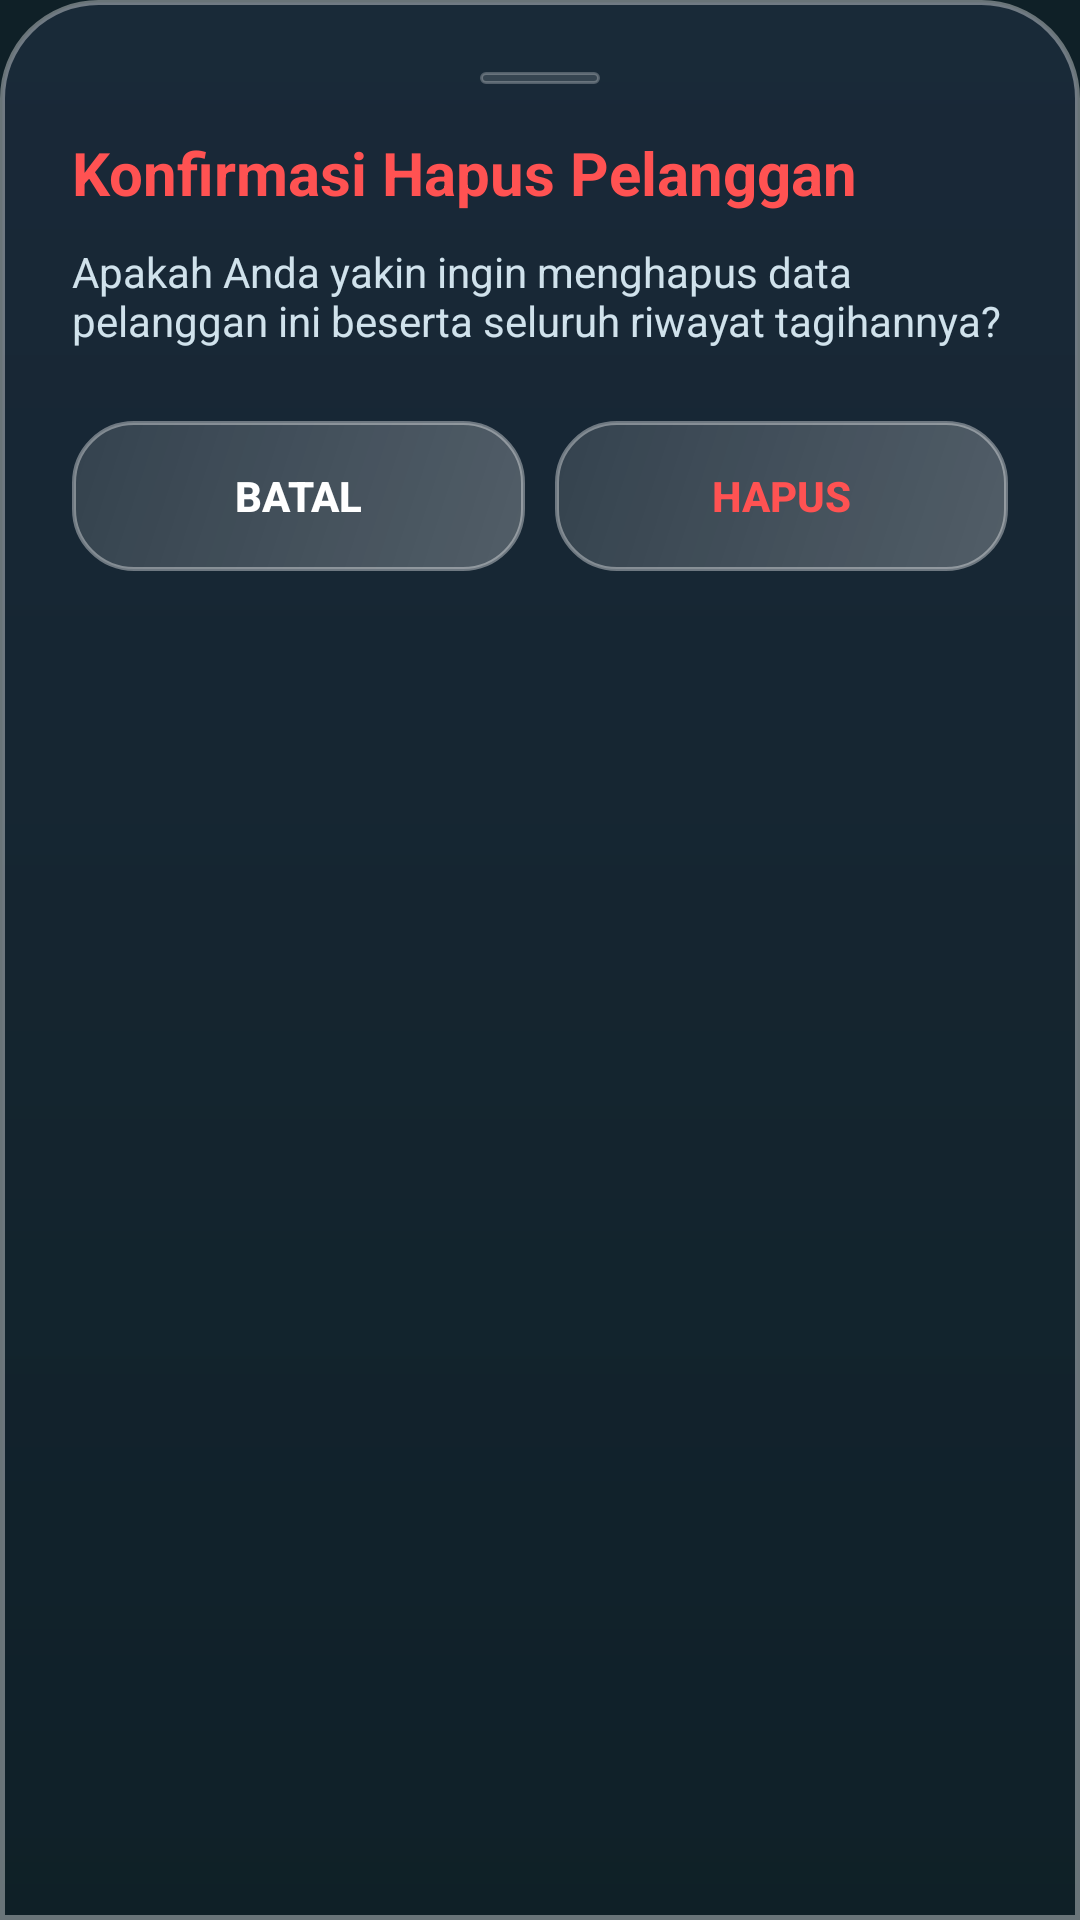

Reconstruct the res/layout file that produces this screen, plus the resources it refers to.
<!-- AndroidManifest.xml: application theme Theme.PAMDES -->
<!-- res/layout/dialog_confirm_delete.xml -->
<?xml version="1.0" encoding="utf-8"?>
<LinearLayout xmlns:android="http://schemas.android.com/apk/res/android"
    android:layout_width="match_parent"
    android:layout_height="wrap_content"
    android:background="@drawable/bg_glass_dialog"
    android:orientation="vertical"
    android:padding="24dp">

    <View
        android:layout_width="40dp"
        android:layout_height="4dp"
        android:layout_gravity="center_horizontal"
        android:layout_marginBottom="16dp"
        android:background="@drawable/bg_glass_input" />

    <TextView
        android:layout_width="wrap_content"
        android:layout_height="wrap_content"
        android:text="Konfirmasi Hapus Pelanggan"
        android:textColor="@color/accent_red"
        android:textSize="20sp"
        android:textStyle="bold" />

    <TextView
        android:id="@+id/tvMessage"
        android:layout_width="wrap_content"
        android:layout_height="wrap_content"
        android:layout_marginTop="10dp"
        android:layout_marginBottom="24dp"
        android:text="Apakah Anda yakin ingin menghapus data pelanggan ini beserta seluruh riwayat tagihannya?"
        android:textColor="@color/text_secondary"
        android:textSize="14sp" />

    <LinearLayout
        android:layout_width="match_parent"
        android:layout_height="wrap_content"
        android:orientation="horizontal">

        <Button
            android:id="@+id/btnBatal"
            android:layout_width="0dp"
            android:layout_height="50dp"
            android:layout_marginEnd="10dp"
            android:layout_weight="1"
            android:background="@drawable/bg_glass_button"
            android:text="@string/btn_batal"
            android:textColor="@color/white"
            android:textSize="14sp"
            android:textStyle="bold" />

        <Button
            android:id="@+id/btnHapus"
            android:layout_width="0dp"
            android:layout_height="50dp"
            android:layout_weight="1"
            android:background="@drawable/bg_glass_button"
            android:text="@string/btn_hapus"
            android:textColor="@color/accent_red"
            android:textSize="14sp"
            android:textStyle="bold" />
    </LinearLayout>
</LinearLayout>
<!-- resources referenced by this layout -->
<resources>
  <color name="accent_red">#FF5252</color>
  <color name="text_secondary">#D0E2EC</color>
  <color name="white">#FFFFFFFF</color>
  <!-- drawable bg_glass_button (drawable) -->
  <?xml version="1.0" encoding="utf-8"?>
  <ripple xmlns:android="http://schemas.android.com/apk/res/android"
      android:color="#4DFFFFFF">
      <item>
          <shape android:shape="rectangle">
              <corners android:radius="20dp" />
              <gradient
                  android:angle="135"
                  android:endColor="#20FFFFFF"
                  android:startColor="#40FFFFFF" />
              <stroke
                  android:width="1.2dp"
                  android:color="#60FFFFFF" />
          </shape>
      </item>
  </ripple>
  <!-- drawable bg_glass_dialog (drawable) -->
  <?xml version="1.0" encoding="utf-8"?>
  <shape xmlns:android="http://schemas.android.com/apk/res/android"
      android:shape="rectangle">
      <corners
          android:topLeftRadius="32dp"
          android:topRightRadius="32dp" />
      <gradient
          android:angle="270"
          android:endColor="#F20F2027"
          android:startColor="#E61A2A3A" />
      <stroke
          android:width="1.5dp"
          android:color="#60FFFFFF" />
  </shape>
  <!-- drawable bg_glass_input (drawable) -->
  <?xml version="1.0" encoding="utf-8"?>
  <shape xmlns:android="http://schemas.android.com/apk/res/android"
      android:shape="rectangle">
      <corners android:radius="18dp" />
      <solid android:color="#20FFFFFF" />
      <stroke
          android:width="1dp"
          android:color="#40FFFFFF" />
  </shape>
  <string name="btn_batal">Batal</string>
  <string name="btn_hapus">Hapus</string>
  <style name="Theme.PAMDES" parent="Theme.Material3.DayNight.NoActionBar">
          
          <item name="colorPrimary">@color/water_cyan</item>
          <item name="colorOnPrimary">@color/water_dark</item>
          <item name="colorSecondary">@color/water_teal</item>
          <item name="colorOnSecondary">@color/water_dark</item>
  
          
          <item name="android:statusBarColor">@color/water_dark</item>
          <item name="android:navigationBarColor">@color/water_dark</item>
          <item name="android:windowLightStatusBar">false</item>
          <item name="android:windowBackground">@color/water_dark</item>
      </style>
  <color name="water_cyan">#00C9FF</color>
  <color name="water_dark">#0F2027</color>
  <color name="water_teal">#92FE96</color>
</resources>
